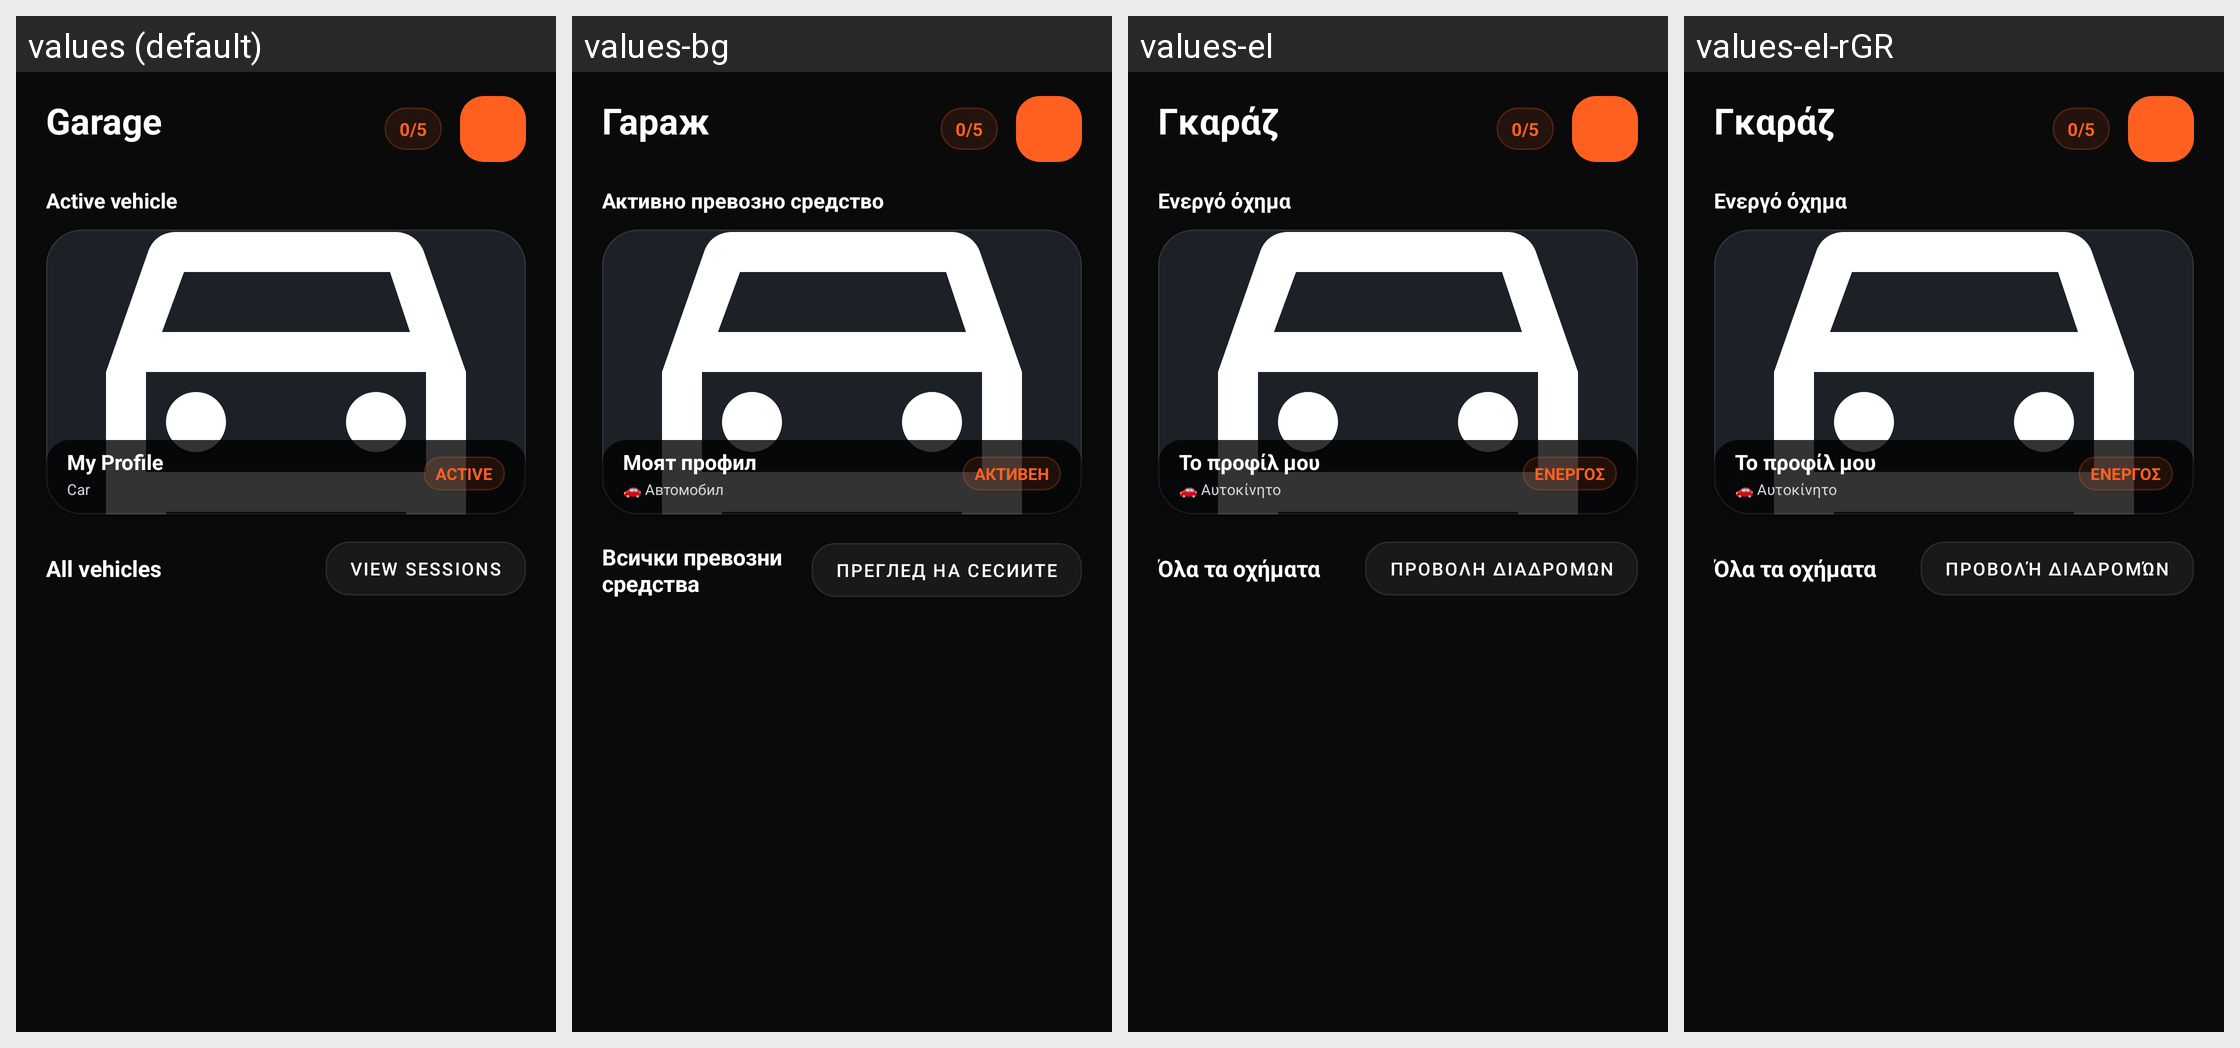

For this localized Android screen grid, give each drawn string resource with its value in every locale shown.
Android screen res/layout/activity_garage.xml rendered under 4 locales, left to right: values (default), values-bg, values-el, values-el-rGR. Device: Nexus 5 (rendered at 1080×1920; each locale shown at half size, 540×960, under a caption strip naming it); theme Theme.DragMe.
Strings drawn on this screen, with the default value and each locale's value (text and hints the layout hard-codes, and strings that could not be matched under every locale, appear in the picture but are not listed):

garage_title
  values: Garage
  values-bg: Гараж
  values-el: Γκαράζ
  values-el-rGR: Γκαράζ  [from values-el]

garage_active_vehicle
  values: Active vehicle
  values-bg: Активно превозно средство
  values-el: Ενεργό όχημα
  values-el-rGR: Ενεργό όχημα  [from values-el]

garage_my_profile
  values: My Profile
  values-bg: Моят профил
  values-el: Το προφίλ μου
  values-el-rGR: Το προφίλ μου  [from values-el]

garage_vehicle_car
  values: Car
  values-bg: 🚗 Автомобил
  values-el: 🚗 Αυτοκίνητο
  values-el-rGR: 🚗 Αυτοκίνητο  [from values-el]

garage_active_badge
  values: ACTIVE
  values-bg: АКТИВЕН
  values-el: ΕΝΕΡΓΟΣ
  values-el-rGR: ΕΝΕΡΓΟΣ  [from values-el]

garage_all_profiles
  values: All vehicles
  values-bg: Всички превозни средства
  values-el: Όλα τα οχήματα
  values-el-rGR: Όλα τα οχήματα  [from values-el]

garage_view_sessions
  values: View sessions
  values-bg: Преглед на сесиите
  values-el: Προβολή διαδρομών
  values-el-rGR: Προβολή διαδρομών  [from values-el]
